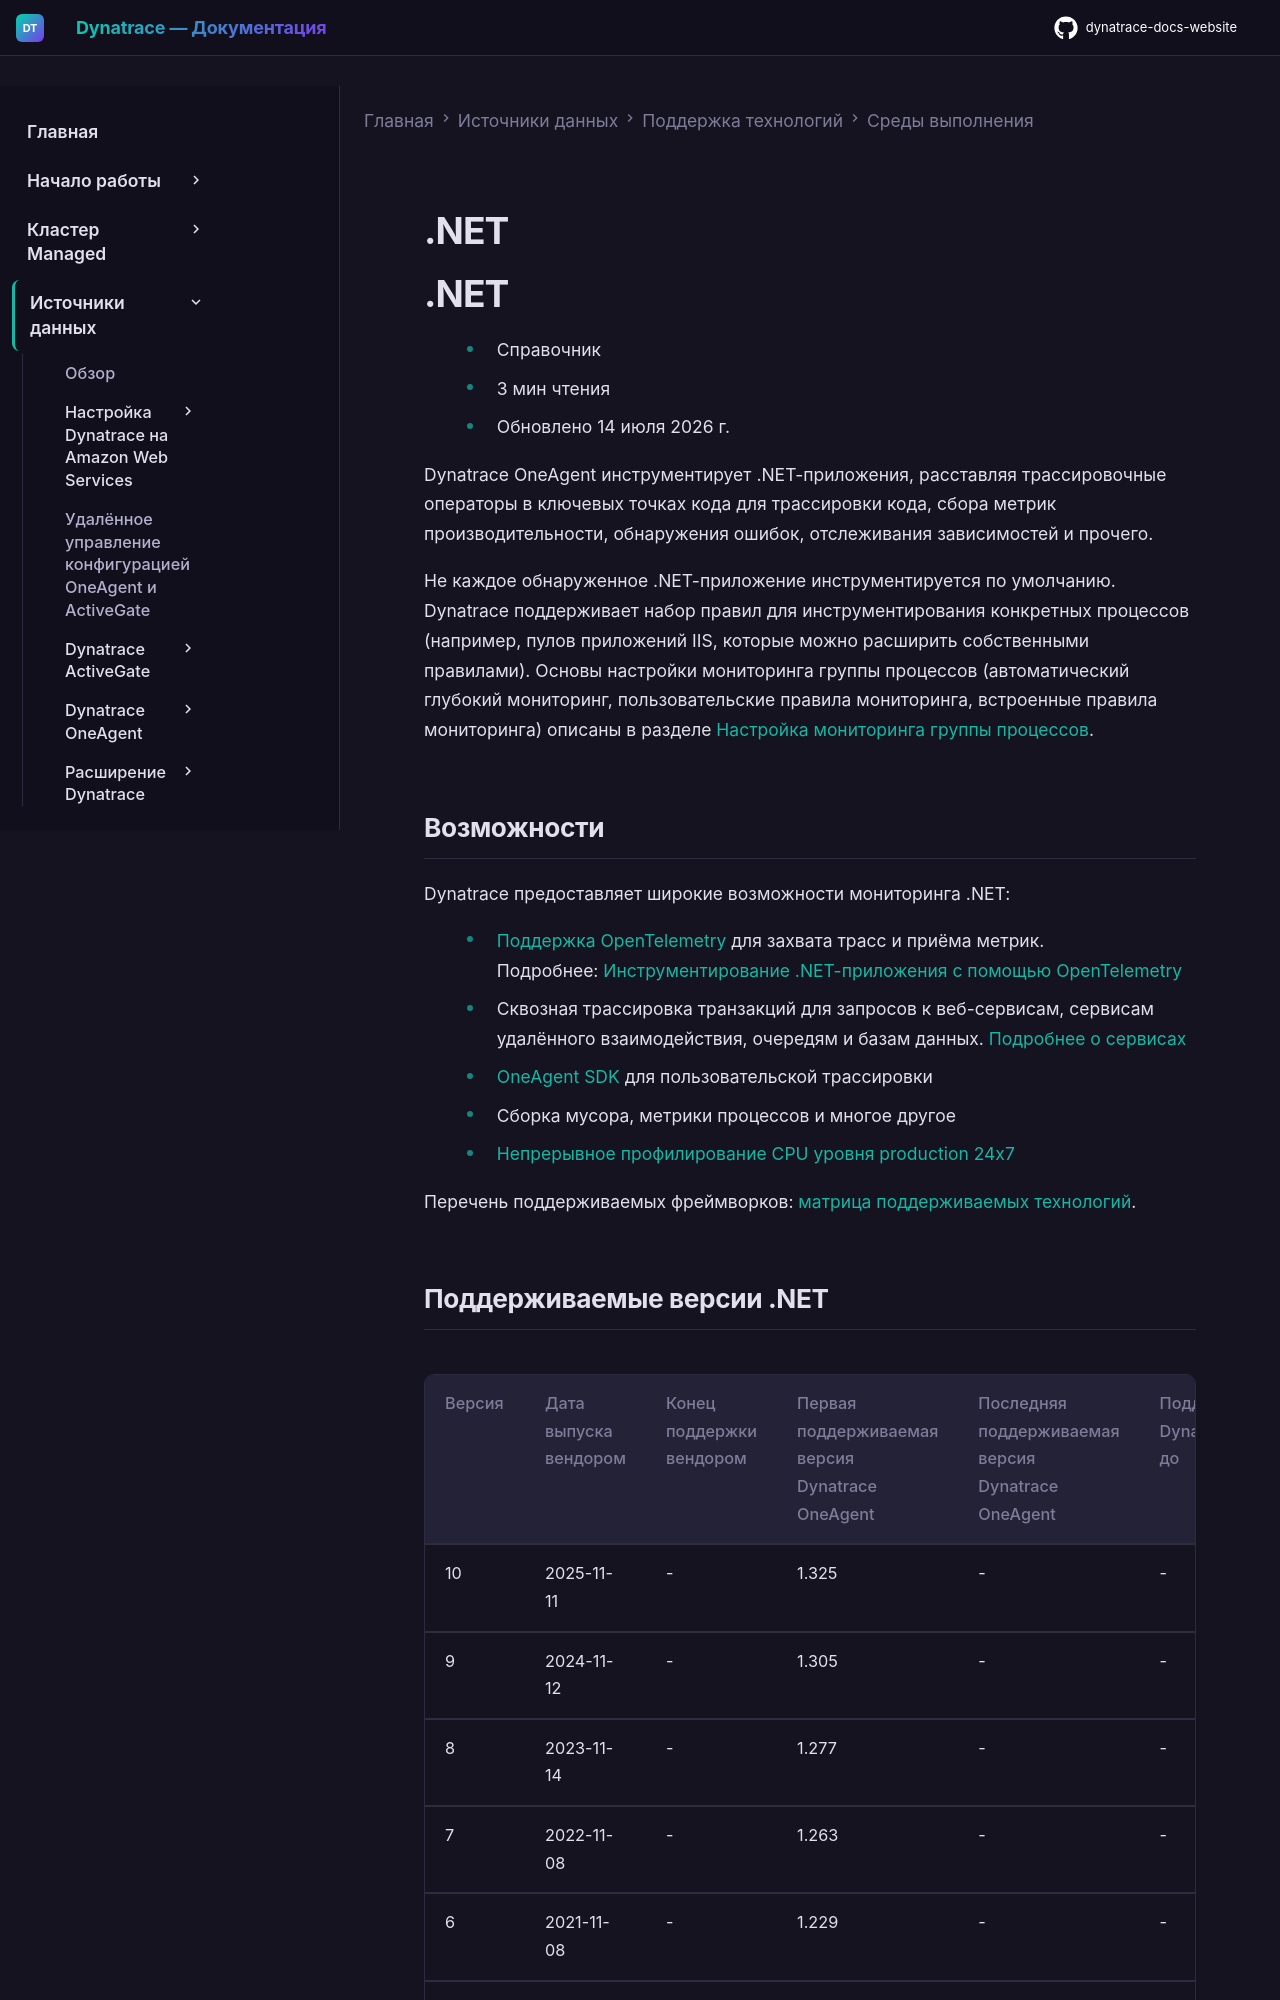

repository: Yerkebulan-Ardabayev/dynatrace-docs-website · page: managed-ru/ingest-from/technology-support/application-software/dotnet/index.html · generator: mkdocs

---
title: .NET
source: https://docs.dynatrace.com/managed/ingest-from/technology-support/application-software/dotnet
---

# .NET

# .NET

* Справочник
* 3 мин чтения
* Обновлено 14 июля 2026 г.

Dynatrace OneAgent инструментирует .NET-приложения, расставляя трассировочные операторы в ключевых точках кода для трассировки кода, сбора метрик производительности, обнаружения ошибок, отслеживания зависимостей и прочего.

Не каждое обнаруженное .NET-приложение инструментируется по умолчанию. Dynatrace поддерживает набор правил для инструментирования конкретных процессов (например, пулов приложений IIS, которые можно расширить собственными правилами). Основы настройки мониторинга группы процессов (автоматический глубокий мониторинг, пользовательские правила мониторинга, встроенные правила мониторинга) описаны в разделе [Настройка мониторинга группы процессов](/managed/observe/infrastructure-observability/process-groups/configuration/pg-monitoring "Способы настройки мониторинга группы процессов").

## Возможности

Dynatrace предоставляет широкие возможности мониторинга .NET:

* [Поддержка OpenTelemetry](https://github.com/open-telemetry/opentelemetry-dotnet) для захвата трасс и приёма метрик.  
  Подробнее: [Инструментирование .NET-приложения с помощью OpenTelemetry](/managed/ingest-from/opentelemetry/walkthroughs/dotnet "Узнайте, как инструментировать .NET-приложение с помощью OpenTelemetry и Dynatrace.")
* Сквозная трассировка транзакций для запросов к веб-сервисам, сервисам удалённого взаимодействия, очередям и базам данных. [Подробнее о сервисах](/managed/observe/application-observability/services "Узнайте, как отслеживать и анализировать сервисы, определять и использовать атрибуты запросов и многое другое.")
* [OneAgent SDK](/managed/ingest-from/extend-dynatrace/extend-tracing/oneagent-sdk "Dynatrace OneAgent SDK позволяет инструментировать приложение вручную для расширения сквозной видимости в фреймворках и технологиях, для которых кодовый модуль ещё недоступен.") для пользовательской трассировки
* Сборка мусора, метрики процессов и многое другое
* [Непрерывное профилирование CPU уровня production 24x7](https://www.dynatrace.com/news/blog/analyze-cpu-consumption-background-threads/)

Перечень поддерживаемых фреймворков: [матрица поддерживаемых технологий](/managed/ingest-from/technology-support#net "Технические подробности о поддержке Dynatrace для конкретных платформ и фреймворков разработки.").
